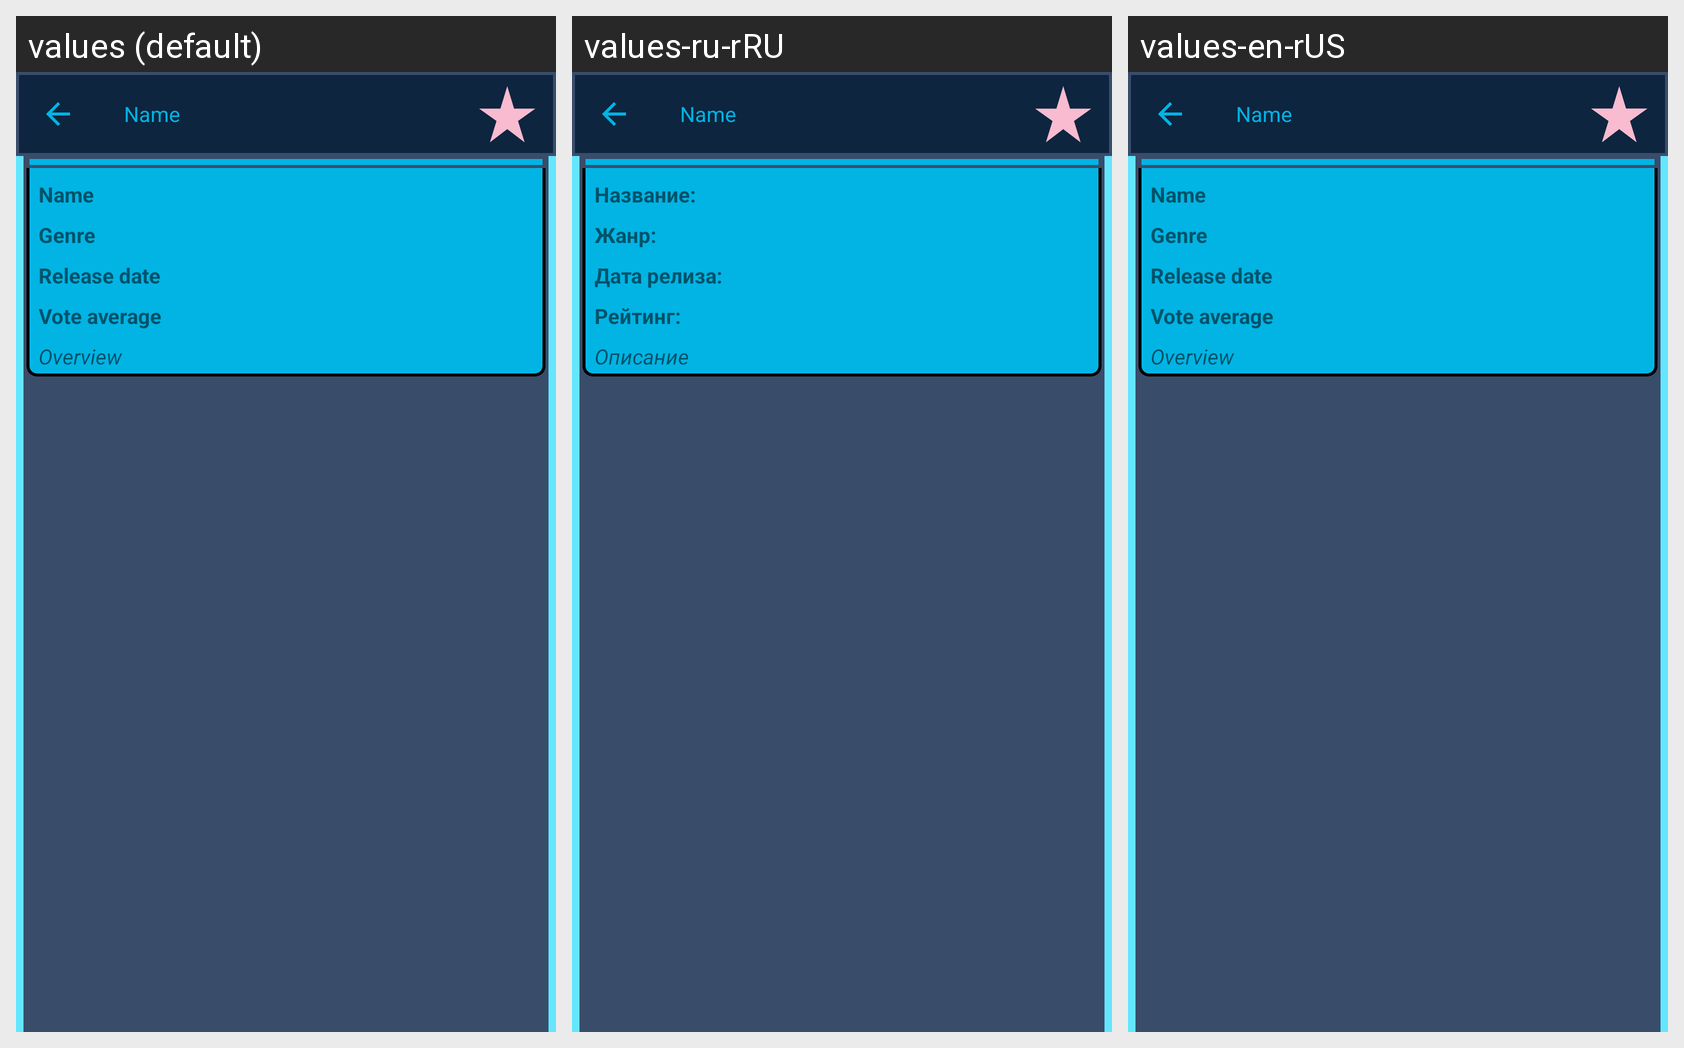

Translations of the strings shown on this Android screen, per locale in the grid:
Android screen res/layout/fragment_movie_info.xml rendered under 3 locales, left to right: values (default), values-ru-rRU, values-en-rUS. Device: Nexus 5 (rendered at 1080×1920; each locale shown at half size, 540×960, under a caption strip naming it); theme Theme.TMDb.
Strings drawn on this screen, with the default value and each locale's value (text and hints the layout hard-codes, and strings that could not be matched under every locale, appear in the picture but are not listed):

title_name
  values: Name
  values-ru-rRU: Название:
  values-en-rUS: Name

title_genre
  values: Genre
  values-ru-rRU: Жанр:
  values-en-rUS: Genre

title_release_date
  values: Release date
  values-ru-rRU: Дата релиза:
  values-en-rUS: Release date

title_vote_average
  values: Vote average
  values-ru-rRU: Рейтинг:
  values-en-rUS: Vote average

default_value_overview
  values: Оverview
  values-ru-rRU: Описание
  values-en-rUS: Оverview
